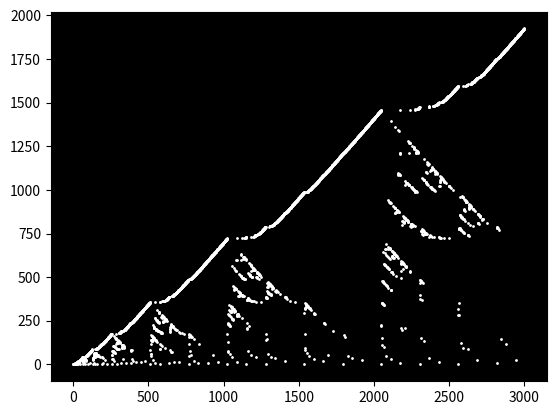

This chart was generated by the following Python code:
# Remy's Sequence
# https://oeis.org/A279125

# 6/sep/2020 | Guido Dipietro

import matplotlib.pyplot as plt
import numpy as np

# CONSTS #

COLOR = "#FFFFFF"
FACECOLOR = "#000000"
N_POINTS = 3000

# SEQ DEFINITION #

def seq(arr, n):
	# I'll find all numbers where the index has an "overlapping" bit (x AND n != 0)
	people = arr[[x for x in range(1,n) if x&n!=0]]

	# Now find the smallest number that doesn't belong to that set
	taotry = 0 # Start with this
	while taotry in people:
		taotry+=1

	# The sequence is defined to have that as the number for index n
	arr[n] = taotry

# SEQ GENERATION #

y = np.zeros(N_POINTS)
for n in range(1,N_POINTS):
	seq(y,n)

# PLOT #

fig, ax = plt.subplots(nrows=1, ncols=1)
plt.scatter(range(N_POINTS), y, s=1, color=COLOR)
ax.set_facecolor(FACECOLOR) # using this to make the "night sky"

plt.show()